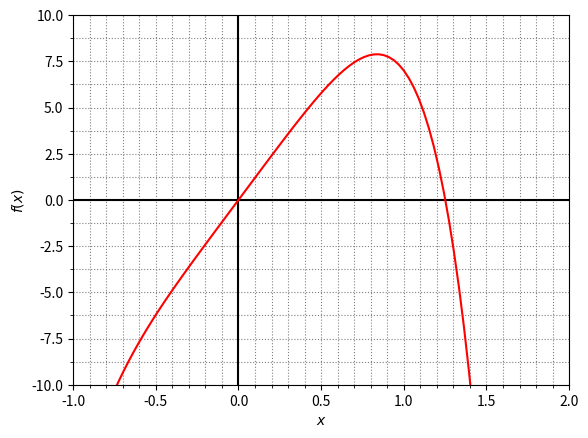

Write the Python code that produced this figure.
# PNL - Bisseção - Grafico
import matplotlib.pyplot as plt
import numpy as np
from matplotlib.ticker import (AutoMinorLocator, MultipleLocator)
xMin = -1.0
xMax = 2.0
yMin = -10.0
yMax = 10.0

# Exibe gráfico f(x) no intervalo fornecido no livro
x_plot = np.linspace(xMin, xMax,100) # 100 pontos no intervalo [0.4,1.8]
f_x_plot = 12*x_plot - 3*x_plot**4 - 2*x_plot**6 # f(x) é declarada considerando o linspace
fig, ax = plt.subplots() # cria figura
ax.grid(True, which = 'both', color = 'grey', linestyle = 'dotted') # configure linhas de grade
ax.axvline(x=0, color ='k')
ax.axhline(y=0, color ='k') # cores dos eixos x e y
ax.axis((xMin, xMax, yMin, yMax)) #limites dos eixos x e y
ax.xaxis.set_minor_locator(AutoMinorLocator(5)) # inclui 5 linhas secundarias para cada linha primaria
ax.yaxis.set_minor_locator(AutoMinorLocator(2)) 
plt.xlabel(r'$x$')
plt.ylabel(r'$f(x)$')
plt.plot(x_plot, f_x_plot, color = 'r')
plt.show()

from sympy.core.evalf import evalf
# PNL - Bisseção - Algoritmo
import sympy as sym # biblioteca para matematica simbolica

x = sym.symbols('x') # define variavel
f_x = 12*x - 3*x**4 - 2*x**6 # função f(x)
x_inf = -0 # limite inferior (x sublinhado)
x_sup = 2 # limite superior (x barra)
Epsilon =0.01 # Erro admitido para x*

x_ini = ((x_inf + x_sup)/2) #x_i
Ite = 0
d_f_x = sym.diff(f_x,x) #df(x)\dx
print('Ite ;     df(x)\dx ;     x_inf ;      x_sup; nov x_ini ;  f(x_ini) ;') # imprime cabecalho da tabela
print('%4.d' % Ite, ';             ;', '%9.5f' % x_inf, ';','%9.5f' % x_sup, ';','%9.5f' % x_ini, ';',
      '%10.5f' % f_x.evalf(subs={x:x_ini}),';') # imprime linha de inciação
continuar = True
while continuar: # processo iterativo
  Ite+=1
  valor = d_f_x.evalf(subs={x:x_ini}) # calcula o valor de d_f_x en x=x_ini
  if valor >= 0: #verifica qual limite ajustar
    x_inf = x_ini
  else:
      x_sup = x_ini
  x_ini_novo = ((x_inf + x_sup)/2) #atualizar x_ini
  print('%4.d' % Ite, ';', '%11.5f' % d_f_x.evalf(subs ={x:x_ini}), ';','%9.5f' % x_inf, ';','%9.5f' % x_sup, ';'
        ,'%9.5f' % x_ini_novo, ';','%9.5f' % f_x.evalf(subs={x:x_ini_novo}), ';') # imprime linha de iteração
  x_ini = x_ini_novo
  if (x_sup - x_inf) <= 2*Epsilon: # varifica criterio de parada
    continuar = False
